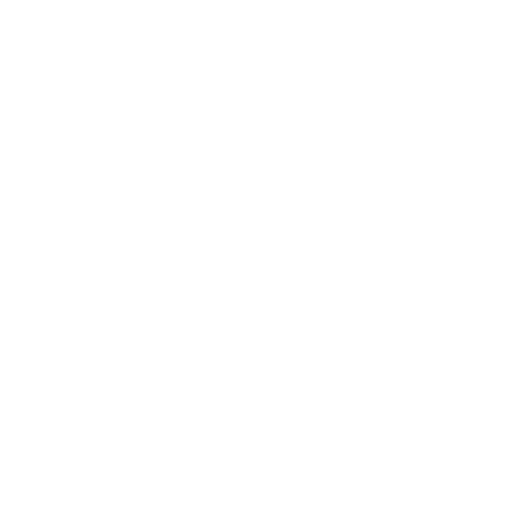
t = 0.00 s
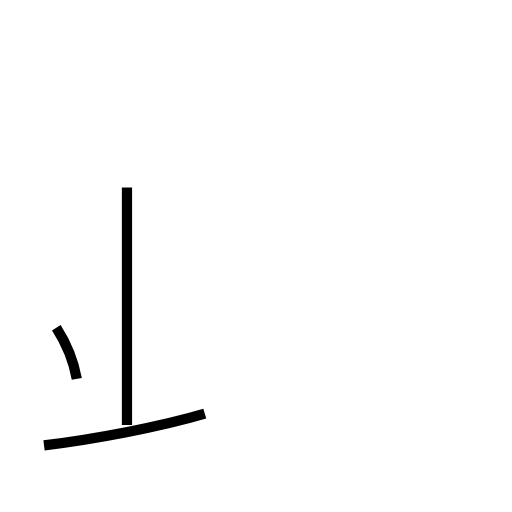
t = 1.34 s
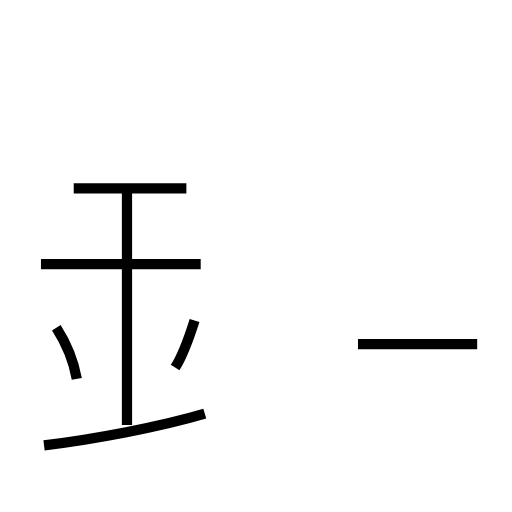
t = 2.64 s
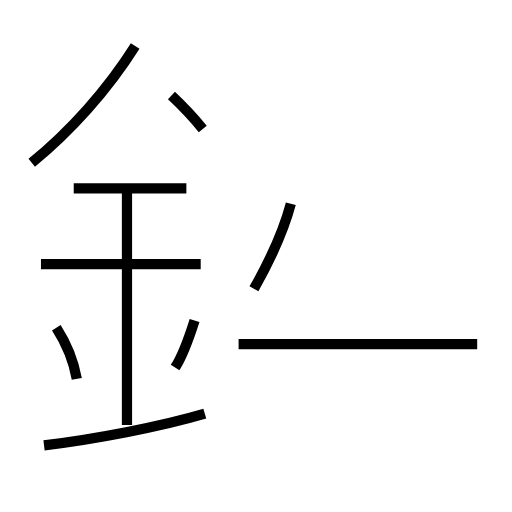
t = 3.85 s
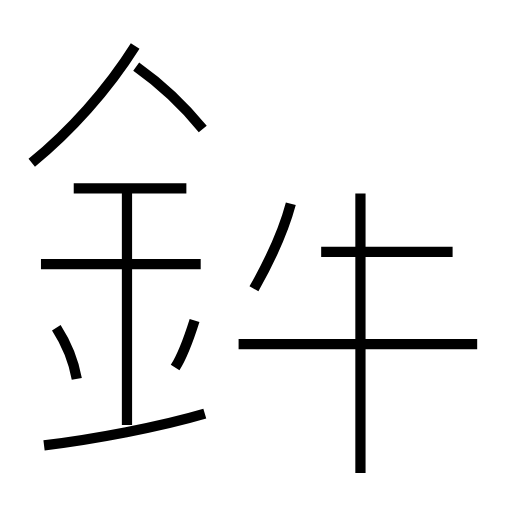
t = 5.19 s
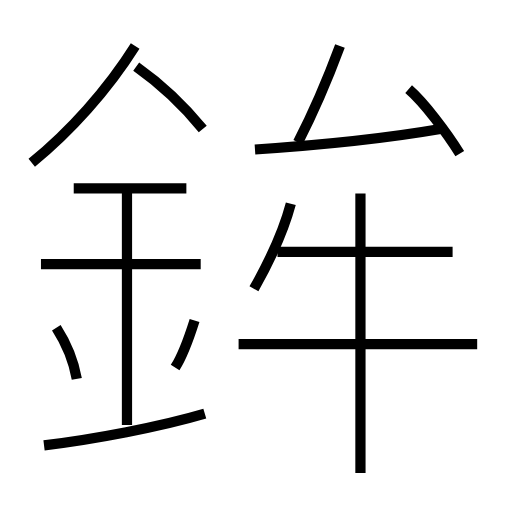
t = 6.41 s

The animated SVG that drew these frames (rendered in a browser with its animation timeline set to each time). Animation: 15 SMIL elements (animate=15); one cycle of 6.41 s.

<?xml version='1.0' encoding='utf-8'?>
<svg viewBox="0.0 -6.0 50.0 50.0" version="1.1" xmlns="http://www.w3.org/2000/svg"><rect x="-1000" y="-1000" width="2000" height="2000" stroke="white" fill="white" /><g style="fill:none;stroke:#000000;stroke-width:1"><path d="M 4.3 -0.5 C 9.2 -1.1 15.6 -2.3 20.0 -3.6 " transform="translate(0.0 38.0)" stroke-dasharray="16.01829820236629" stroke-dashoffset="16.01829820236629"><animate attributeName="stroke-dashoffset" from="16.01829820236629" to="0" dur="0.48054894607098864s" begin="0s; anim_end.end" fill="freeze" id="anim0" /></path><path d="M 7.5 -7.0 C 7.2 -8.7 6.4 -10.6 5.5 -12.0 " transform="translate(0.0 38.0)" stroke-dasharray="5.417121206512498" stroke-dashoffset="5.417121206512498"><animate attributeName="stroke-dashoffset" from="5.417121206512498" to="0" dur="0.16251363619537493s" begin="anim0.end" fill="freeze" id="anim1" /></path><path d="M 12.4 -2.5 L 12.4 -25.7 " transform="translate(0.0 38.0)" stroke-dasharray="23.2" stroke-dashoffset="23.2"><animate attributeName="stroke-dashoffset" from="23.2" to="0" dur="0.696s" begin="anim1.end" fill="freeze" id="anim2" /></path><path d="M 17.1 -8.1 C 17.8 -9.2 18.4 -10.8 19.0 -12.7 " transform="translate(0.0 38.0)" stroke-dasharray="4.989693218743476" stroke-dashoffset="4.989693218743476"><animate attributeName="stroke-dashoffset" from="4.989693218743476" to="0" dur="0.14969079656230427s" begin="anim2.end" fill="freeze" id="anim3" /></path><path d="M 19.6 -18.2 L 4.0 -18.2 " transform="translate(0.0 38.0)" stroke-dasharray="15.600000000000001" stroke-dashoffset="15.600000000000001"><animate attributeName="stroke-dashoffset" from="15.600000000000001" to="0" dur="0.468s" begin="anim3.end" fill="freeze" id="anim4" /></path><path d="M 18.2 -25.6 L 7.2 -25.6 " transform="translate(0.0 38.0)" stroke-dasharray="11.0" stroke-dashoffset="11.0"><animate attributeName="stroke-dashoffset" from="11.0" to="0" dur="0.32999999999999996s" begin="anim4.end" fill="freeze" id="anim5" /></path><path d="M 46.6 -10.4 L 23.3 -10.4 " transform="translate(0.0 38.0)" stroke-dasharray="23.3" stroke-dashoffset="23.3"><animate attributeName="stroke-dashoffset" from="23.3" to="0" dur="0.699s" begin="anim5.end" fill="freeze" id="anim6" /></path><path d="M 3.1 -28.1 C 6.8 -31.1 10.5 -35.2 13.2 -39.5 " transform="translate(0.0 38.0)" stroke-dasharray="15.295356016203021" stroke-dashoffset="15.295356016203021"><animate attributeName="stroke-dashoffset" from="15.295356016203021" to="0" dur="0.45886068048609063s" begin="anim6.end" fill="freeze" id="anim7" /></path><path d="M 24.8 -15.8 C 26.1 -18.1 27.6 -21.1 28.4 -24.1 " transform="translate(0.0 38.0)" stroke-dasharray="9.07065437021142" stroke-dashoffset="9.07065437021142"><animate attributeName="stroke-dashoffset" from="9.07065437021142" to="0" dur="0.2721196311063426s" begin="anim7.end" fill="freeze" id="anim8" /></path><path d="M 19.8 -31.4 C 18.1 -33.5 15.7 -35.8 13.3 -37.5 " transform="translate(0.0 38.0)" stroke-dasharray="8.939591675508806" stroke-dashoffset="8.939591675508806"><animate attributeName="stroke-dashoffset" from="8.939591675508806" to="0" dur="0.2681877502652642s" begin="anim8.end" fill="freeze" id="anim9" /></path><path d="M 35.2 2.2 L 35.2 -25.1 " transform="translate(0.0 38.0)" stroke-dasharray="27.3" stroke-dashoffset="27.3"><animate attributeName="stroke-dashoffset" from="27.3" to="0" dur="0.819s" begin="anim9.end" fill="freeze" id="anim10" /></path><path d="M 44.2 -19.4 L 27.1 -19.4 " transform="translate(0.0 38.0)" stroke-dasharray="17.1" stroke-dashoffset="17.1"><animate attributeName="stroke-dashoffset" from="17.1" to="0" dur="0.513s" begin="anim10.end" fill="freeze" id="anim11" /></path><path d="M 24.9 -29.4 C 30.9 -29.8 37.2 -30.4 43.0 -31.4 " transform="translate(0.0 38.0)" stroke-dasharray="18.21822514155676" stroke-dashoffset="18.21822514155676"><animate attributeName="stroke-dashoffset" from="18.21822514155676" to="0" dur="0.5465467542467028s" begin="anim11.end" fill="freeze" id="anim12" /></path><path d="M 29.1 -30.1 C 30.6 -33.0 31.9 -36.0 33.2 -39.5 " transform="translate(0.0 38.0)" stroke-dasharray="10.26175745260762" stroke-dashoffset="10.26175745260762"><animate attributeName="stroke-dashoffset" from="10.26175745260762" to="0" dur="0.30785272357822857s" begin="anim12.end" fill="freeze" id="anim13" /></path><path d="M 44.9 -29.0 C 43.6 -31.1 41.4 -34.0 39.9 -35.3" transform="translate(0.0 38.0)" stroke-dasharray="8.065118612294615" stroke-dashoffset="8.065118612294615"><animate attributeName="stroke-dashoffset" from="8.065118612294615" to="0" dur="0.24195355836883845s" begin="anim13.end" fill="freeze" id="anim_end" /></path></g></svg>
